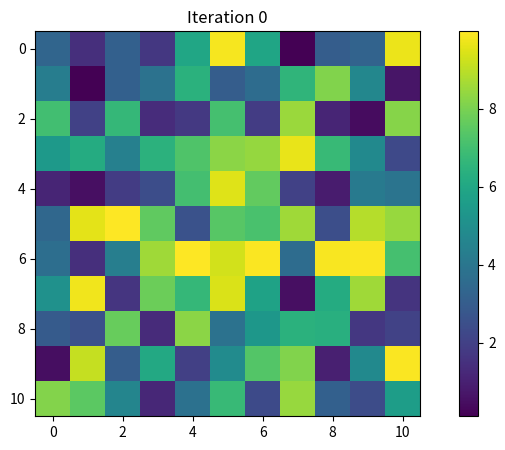

The script that saved this image:
import numpy as np
import matplotlib.pyplot as plt
import scipy.special
import matplotlib.animation as animation
import sys
import os

from numpy import linalg as LA

def qr_algorithm_numpy(A, iterations=50):
    for i in range(iterations):
        # QR decomposition
        Q, R = LA.qr(A)
        A = np.dot(R, Q)

    eigenvalues = np.diag(A)
    return Q, A

def qr_householder(M):
    A = np.copy(M)
    m, n = A.shape
    Q = np.eye(m)
    for i in range(n - (m == n)):
        H = np.eye(m)
        H[i:, i:] = make_householder(A[i:, i])
        Q = np.dot(Q, H)
        A = np.dot(H, A)

    eigenvalues = np.diag(A)
    return Q, A, eigenvalues


def householder(M):
    A = np.copy(M)
    print(A.shape)
    m, n = A.shape
    H = np.eye(m)

    for k in range(n-2):
        x = A[k+1:, k] # Subvector of A[k+1:, k]
        
        v = np.zeros_like(x)
        v[0] = np.sign(x[0]) * LA.norm(x) # Householder vector

        v /= LA.norm(v) # Normalize v

        # Apply householder transformation to A
        A[k+1:, k:] -= 2*np.outer(v, np.dot(v, A[k+1:, k:]))
        A[:, k+1:] -= 2*np.outer(np.dot(A[:, k+1:], v), v)

        H[k+1:, k+1:] -= 2*np.outer(v, np.dot(v, H[k+1:, k+1:]))

        return H

def make_householder(a):
    #rescaling to v and sign for numerical stability
    v = a / (a[0] + np.copysign(np.linalg.norm(a), a[0]))
    v[0] = 1
    H = np.eye(a.shape[0])
    H -= (2 / np.dot(v, v)) * np.outer(v,v)
    return H


# Create a random 50x50 matrix
matrix_size = 50
matrix_size = 11
A = np.random.rand(matrix_size, matrix_size)

# Transform A into Hessenberg form
H = householder(A)
Q, A, eigenvalues = qr_householder(A)

print("Hessenberg matrix:")
print(H)
print("QR:")
print(Q)
print(A)
print(eigenvalues)


# Create a list to store snapshots of the matrix at each iteration
matrix_snapshots = []
def qr_householder2(M):
    A = np.copy(M)
    m, n = A.shape
    Q = np.eye(m)
    for i in range(n - (m == n)):
        matrix_snapshots.append(A)

        H = np.eye(m)
        H[i:, i:] = make_householder(A[i:, i])
        Q = np.dot(Q, H)
        A = np.dot(H, A)

    matrix_snapshots.append(A)   
    eigenvalues = np.diag(A)
    return Q, A, eigenvalues

A = np.random.rand(matrix_size, matrix_size)*10
Q, A, eigenvalues = qr_householder2(A)
print(len(matrix_snapshots))

# Perform Householder transformation and QR Algorithm iteratively
#for iteration in range(num_iterations):

    # Apply Householder transformation to A
    # Perform QR decomposition
    # Update A
    # Append a copy of A to matrix_snapshots
"""   
# Create a function to update the animation
def update(frame):
    print(frame)
    plt.clf()
    plt.subplot(121)
    plt.imshow(matrix_snapshots[frame], cmap='viridis')
    plt.title(f'Iteration {frame}')
    
    plt.subplot(122)
    cax = plt.matshow(matrix_snapshots[frame], cmap='viridis')
    plt.colorbar(cax, ax=plt.gca(), aspect=10)
"""

def init():
    im.set_data(matrix_snapshots[0])
    return im,

# Function to update the plot at each frame
def update(frame):
    im.set_data(matrix_snapshots[frame])
    ax1.set_title(f'Iteration {frame}')
    return im

# Create a figure with two subplots (matrix and colorbar)
fig, ax1 = plt.subplots(1, 1, figsize=(10, 5))

# Plot the initial matrix
im = ax1.imshow(matrix_snapshots[0], cmap='viridis')
ax1.set_title('Iteration 0')

# Create a colorbar in the first subplot
cbar = fig.colorbar(im, ax=ax1)

# Hide the colorbar in the first subplot
#cbar.remove()

# Set a custom frame interval (e.g., 10 milliseconds for a faster animation)
frame_interval = 10

# Create the animation
#fig, ax = plt.subplots()
#ani = animation.FuncAnimation(fig, update, frames=len(matrix_snapshots), repeat=False, interval=frame_interval)
ani = animation.FuncAnimation(fig, update, frames=len(matrix_snapshots), init_func=init, repeat=False, interval=frame_interval)

# Show the animation
plt.show()